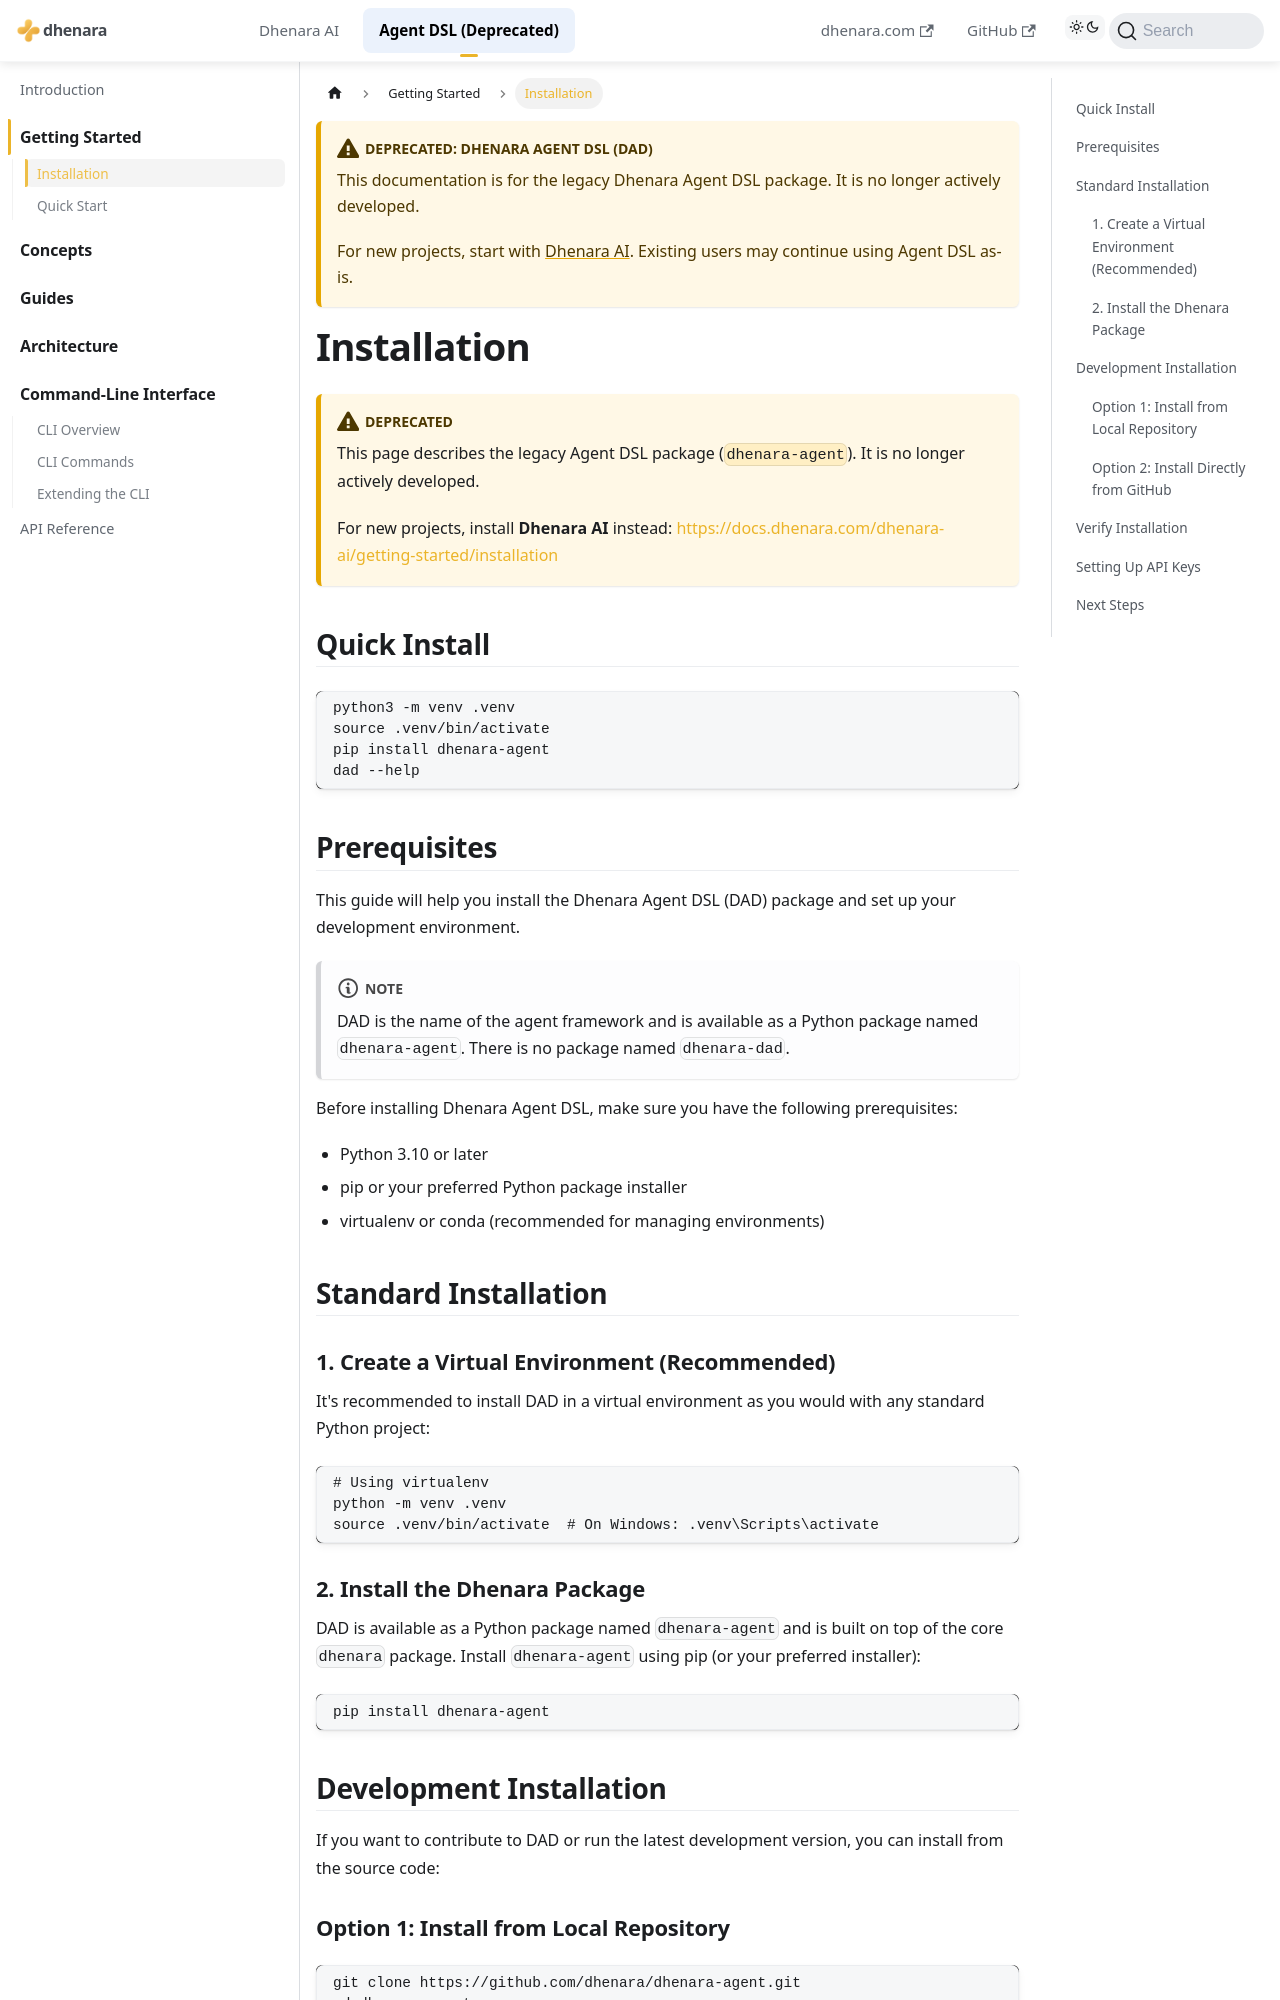

repository: dhenara/dhenara-docs · page: dhenara-agent/getting-started/installation.html · generator: docusaurus

# Installation

:::caution Deprecated

This page describes the legacy Agent DSL package (`dhenara-agent`). It is no longer actively developed.

For new projects, install **Dhenara AI** instead: https://docs.dhenara.com/dhenara-ai/getting-started/installation

:::

## Quick Install

```bash
python3 -m venv .venv
source .venv/bin/activate
pip install dhenara-agent
dad --help
```

## Prerequisites

This guide will help you install the Dhenara Agent DSL (DAD) package and set up your development environment.

:::note

DAD is the name of the agent framework and is available as a Python package named `dhenara-agent`. There is no package
named `dhenara-dad`.

:::

Before installing Dhenara Agent DSL, make sure you have the following prerequisites:

- Python 3.10 or later
- pip or your preferred Python package installer
- virtualenv or conda (recommended for managing environments)

## Standard Installation

### 1. Create a Virtual Environment (Recommended)

It's recommended to install DAD in a virtual environment as you would with any standard Python project:

```bash
# Using virtualenv
python -m venv .venv
source .venv/bin/activate  # On Windows: .venv\Scripts\activate
```

### 2. Install the Dhenara Package

DAD is available as a Python package named `dhenara-agent` and is built on top of the core `dhenara` package. Install
`dhenara-agent` using pip (or your preferred installer):

```bash
pip install dhenara-agent
```

## Development Installation

If you want to contribute to DAD or run the latest development version, you can install from the source code:

### Option 1: Install from Local Repository

```bash
git clone https://github.com/dhenara/dhenara-agent.git
cd dhenara-agent
pip install -e .
```
